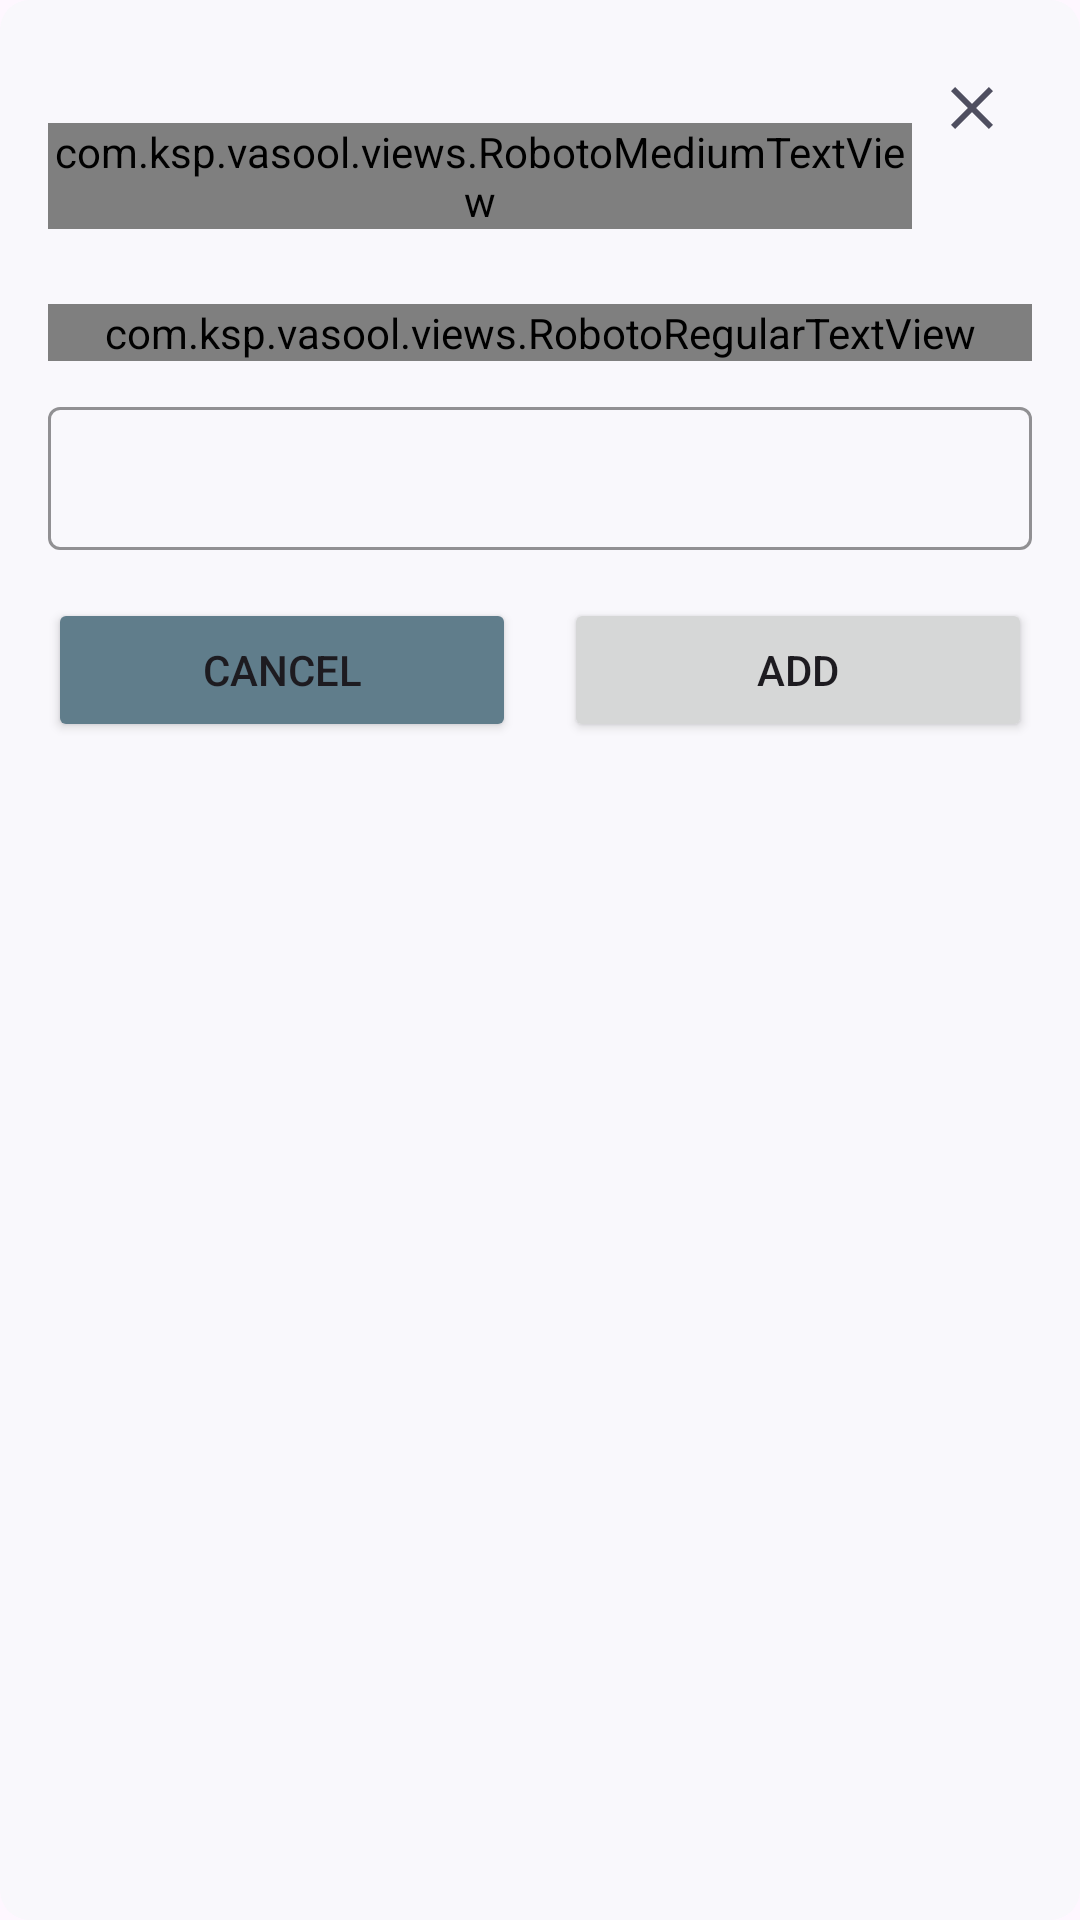

The Android layout XML behind this screen, and the referenced resources:
<!-- AndroidManifest.xml: application theme AppTheme -->
<!-- res/layout/temp2.xml -->
<?xml version="1.0" encoding="utf-8"?>
<LinearLayout
    xmlns:android="http://schemas.android.com/apk/res/android"
    xmlns:app="http://schemas.android.com/apk/res-auto"
    android:layout_width="match_parent"
    android:padding="@dimen/size_16dp"
    android:orientation="vertical"
    android:background="@drawable/rounded_corner_rectangle_border"
    android:layout_height="wrap_content">

    <LinearLayout
        android:layout_width="match_parent"
        android:layout_height="wrap_content"
        android:orientation="horizontal"
        android:gravity="end">

        <com.ksp.vasool.views.RobotoMediumTextView
            android:text="Create New Line"
            android:layout_marginTop="@dimen/size_25dp"
            android:textColor="@color/textColorPrimary"
            android:textSize="@dimen/text_size_18sp"
            android:layout_width="0dp"
            android:layout_weight="1"
            android:layout_height="wrap_content" />

        <ImageView
            android:padding="@dimen/size_8dp"
            android:src="@drawable/ic_close"
            android:layout_width="wrap_content"
            android:layout_height="wrap_content"
            app:tint="@color/secondary_textColor" />
    </LinearLayout>

    <com.ksp.vasool.views.RobotoRegularTextView
        android:text="Line Name"
        android:layout_marginTop="@dimen/size_25dp"
        android:textColor="@color/textColorPrimary"
        android:textSize="@dimen/text_size_18sp"
        android:layout_width="match_parent"
        android:layout_height="wrap_content"/>

    
    <com.google.android.material.textfield.TextInputLayout
        android:id="@+id/editTextLineNameLayout"
        android:layout_width="match_parent"
        android:layout_height="wrap_content"
        android:layout_marginTop="@dimen/size_10dp"
        style="@style/textInputBox">

        <com.google.android.material.textfield.TextInputEditText
            android:id="@+id/editTextLineName"
            android:layout_width="match_parent"
            android:layout_height="wrap_content"
            android:inputType="text" />
    </com.google.android.material.textfield.TextInputLayout>

    <LinearLayout
        android:layout_marginTop="@dimen/size_16dp"
        android:layout_below="@+id/editTextLineNameLayout"
        android:orientation="horizontal"
        android:layout_width="match_parent"
        android:layout_height="wrap_content">

        <Button
            android:id="@+id/buttonCancel"
            android:layout_width="0dp"
            android:layout_weight="1"
            android:layout_height="wrap_content"
            android:text="Cancel"
            android:backgroundTint="@color/secondary_button_bg"
            android:layout_marginEnd="8dp"
            android:layout_toStartOf="@+id/buttonAdd" />

        <Button
            android:id="@+id/buttonAdd"
            android:layout_width="0dp"
            android:layout_weight="1"
            android:layout_height="wrap_content"
            android:text="Add"
            android:layout_marginStart="8dp"
            android:layout_alignParentEnd="true" />


    </LinearLayout>
</LinearLayout>
<!-- resources referenced by this layout -->
<resources>
  <color name="secondary_button_bg">#607D8B</color>
  <color name="secondary_textColor">#4F4F60</color>
  <color name="textColorPrimary">#181833</color>
  <dimen name="size_10dp">10dp</dimen>
  <dimen name="size_16dp">16dp</dimen>
  <dimen name="size_25dp">25dp</dimen>
  <dimen name="size_8dp">8dp</dimen>
  <dimen name="text_size_18sp">18sp</dimen>
  <!-- drawable ic_close (drawable) -->
  <vector xmlns:android="http://schemas.android.com/apk/res/android"
      android:width="24dp"
      android:height="24dp"
      android:viewportWidth="24"
      android:viewportHeight="24">
      <path
          android:fillColor="@color/default_icon_color"
          android:pathData="M19,6.41L17.59,5 12,10.59 6.41,5 5,6.41 10.59,12 5,17.59 6.41,19 12,13.41 17.59,19 19,17.59 13.41,12z"/>
  </vector>
  <!-- drawable rounded_corner_rectangle_border (drawable) -->
  <?xml version="1.0" encoding="utf-8"?>
  <shape xmlns:android="http://schemas.android.com/apk/res/android"
      android:shape="rectangle">
  
      <solid
          android:color="@color/card_view_option_color" />
  
      <corners
          android:bottomLeftRadius="@dimen/size_10dp"
          android:bottomRightRadius="@dimen/size_10dp"
          android:topLeftRadius="@dimen/size_10dp"
          android:topRightRadius="@dimen/size_10dp" />
  
  </shape>
  <style name="textInputBox" parent="@style/Widget.MaterialComponents.TextInputLayout.OutlinedBox.Dense">
          <item name="colorAccent">#fff</item>
          <item name="boxStrokeColor">@color/blue_theme_color</item>
  
      </style>
  <style name="AppTheme" parent="Base.Theme.Vasool">
          <item name="android:statusBarColor">@color/surfaceDark</item>
          <item name="android:windowLightStatusBar">true</item>
      </style>
  <color name="default_icon_color">#FF000000</color>
  <color name="card_view_option_color">#F9F8FC</color>
  <color name="blue_theme_color">#3091e6</color>
  <style name="Base.Theme.Vasool" parent="Theme.Material3.DayNight.NoActionBar">
          
          <item name="colorPrimary">@color/primaryColor</item>
          <item name="colorPrimaryDark">@color/primaryDarkColor</item>
          <item name="colorAccent">@color/colorAccent</item>
          
      </style>
  <color name="surfaceDark">#E8EAEC</color>
  <color name="primaryColor">#2979FF</color>
  <color name="primaryDarkColor">#1942CD</color>
  <color name="colorAccent">#387CF6</color>
</resources>
